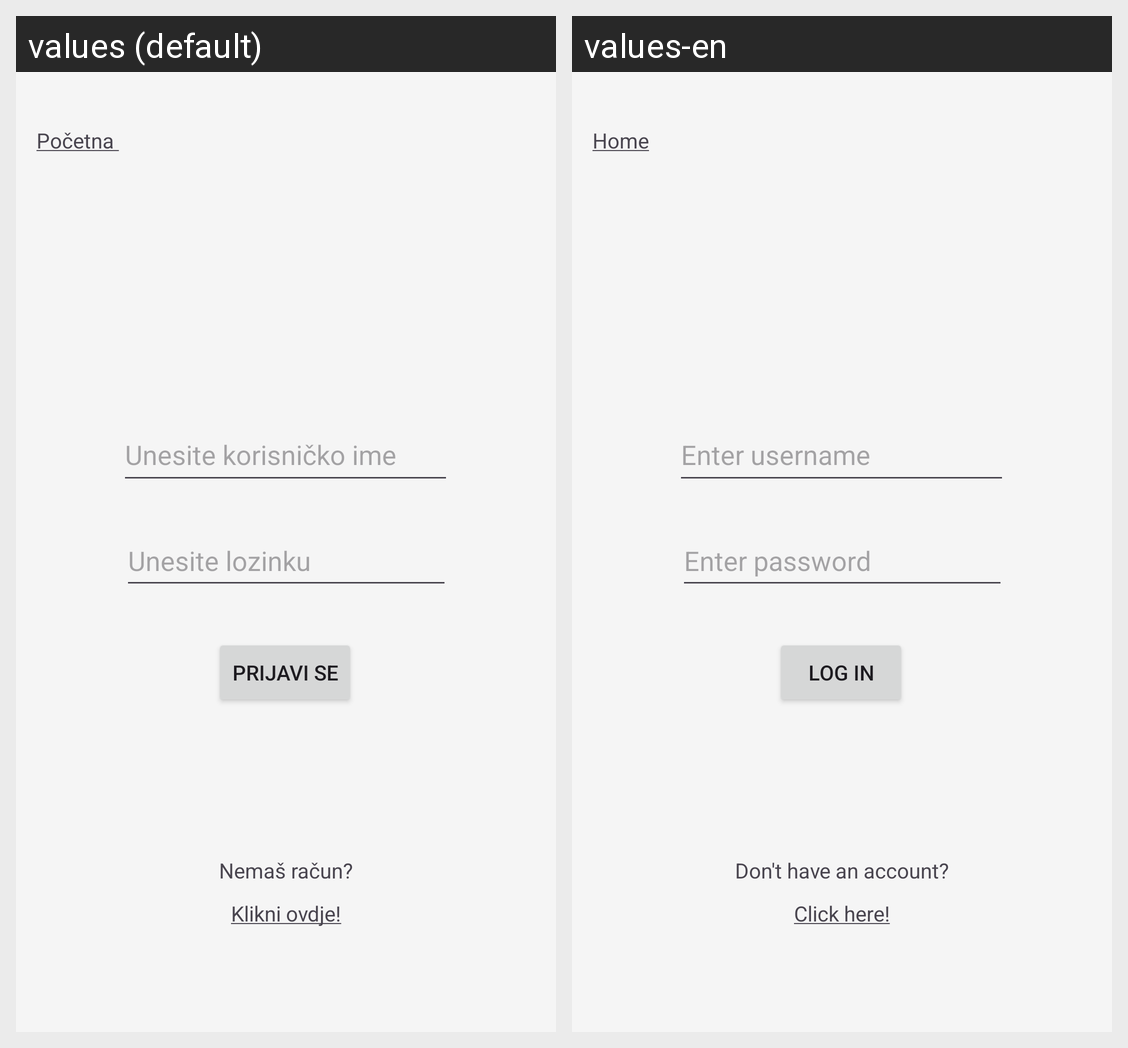

Here is an Android app screen in its default locale and in the app's own translations. Write out the translated-string differences for the strings that appear on this screen.
Android screen res/layout/activity_prijava.xml rendered under 2 locales, left to right: values (default), values-en. Device: Nexus 5 (rendered at 1080×1920; each locale shown at half size, 540×960, under a caption strip naming it); theme Theme.AutoMotoOglasnik.
Strings drawn on this screen, with the default value and each locale's value (text and hints the layout hard-codes, and strings that could not be matched under every locale, appear in the picture but are not listed):

txt_unesiK
  values: Unesite korisničko ime
  values-en: Enter username

txt_unesiL
  values: Unesite lozinku
  values-en: Enter password

txt_prijava
  values: Prijavi se
  values-en: Log in

txt_nemasracun
  values: Nemaš račun?
  values-en: Don't have an account?

txt_idinaReg
  values: Klikni ovdje!
  values-en: Click here!
